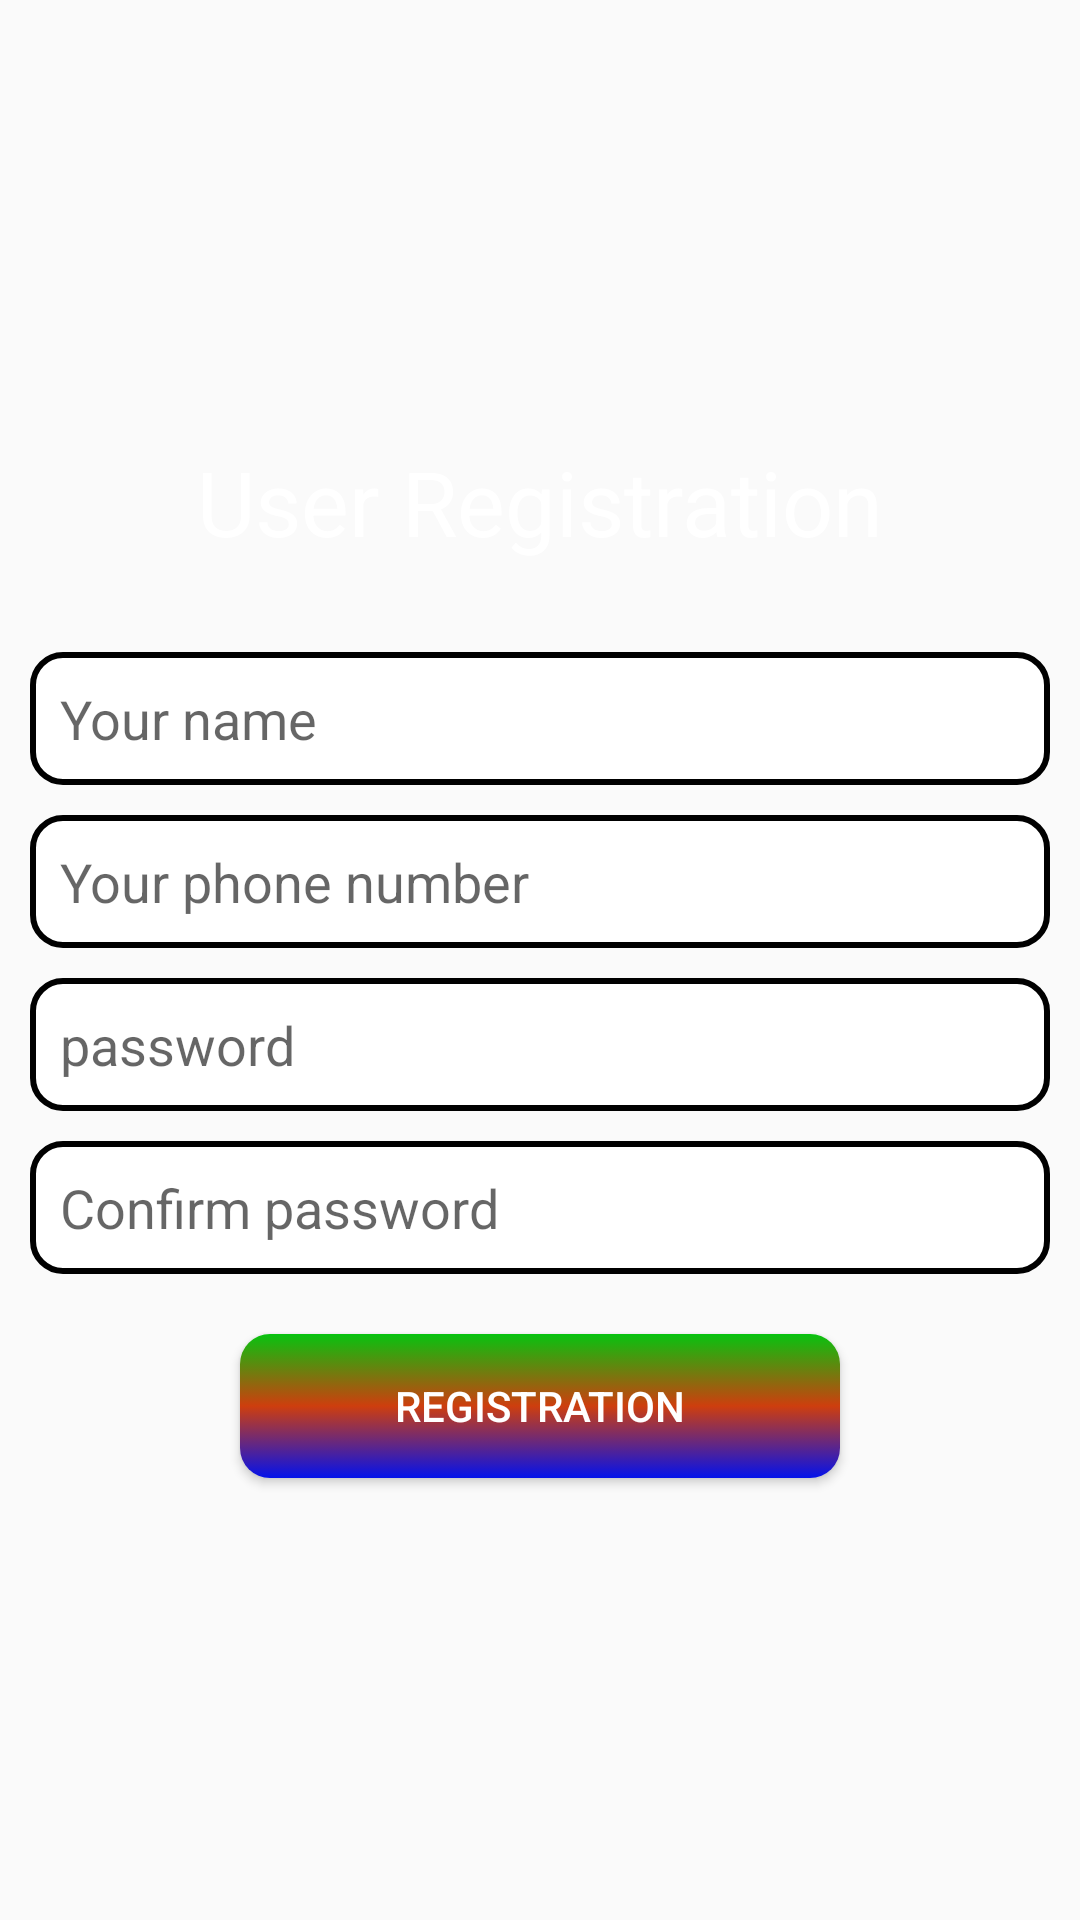

Write the Android layout XML for this screen, with the resource values it uses.
<!-- AndroidManifest.xml: application theme Theme.StudentServiceClintDemo -->
<!-- res/layout/activity_user_registration.xml -->
<?xml version="1.0" encoding="utf-8"?>
<androidx.constraintlayout.widget.ConstraintLayout xmlns:android="http://schemas.android.com/apk/res/android"
    xmlns:app="http://schemas.android.com/apk/res-auto"
    xmlns:tools="http://schemas.android.com/tools"
    android:id="@+id/main"
    android:layout_width="match_parent"
    android:layout_height="match_parent"
    tools:context=".activity.UserRegistrationActivity">

    <LinearLayout
        android:layout_width="match_parent"
        android:layout_height="match_parent"
        android:padding="10dp"
        android:background="@drawable/bg_light_dark"
        android:orientation="vertical"
        android:gravity="center">

        <TextView
            android:layout_width="match_parent"
            android:layout_height="wrap_content"
            android:text="User Registration"
            android:textColor="@color/white"
            android:textSize="30sp"
            android:gravity="center"/>
        <EditText
            android:layout_width="match_parent"
            android:layout_height="wrap_content"
            android:background="@drawable/edit_text_bg"
            android:padding="10dp"
            android:id="@+id/user_name_id"
            android:layout_marginTop="30dp"
            android:hint="Your name"/>
        <EditText
            android:layout_width="match_parent"
            android:layout_height="wrap_content"
            android:layout_marginTop="10dp"
            android:background="@drawable/edit_text_bg"
            android:padding="10dp"
            android:id="@+id/user_phone_id"
            android:inputType="phone"
            android:hint="Your phone number"/>
        <EditText
            android:layout_width="match_parent"
            android:layout_height="wrap_content"
            android:layout_marginTop="10dp"
            android:background="@drawable/edit_text_bg"
            android:padding="10dp"
            android:inputType="textPassword"
            android:id="@+id/user_password_id"
            android:hint="password"/>
        <EditText
            android:layout_width="match_parent"
            android:layout_height="wrap_content"
            android:layout_marginTop="10dp"
            android:background="@drawable/edit_text_bg"
            android:padding="10dp"
            android:inputType="textPassword"
            android:id="@+id/user_confirm_password_id"
            android:hint="Confirm password"/>
        <Button
            android:layout_width="200dp"
            android:layout_height="wrap_content"
            android:background="@drawable/button_background"
            android:text="Registration"
            android:textColor="@color/white"
            android:id="@+id/user_registration_button_id"
            android:layout_marginTop="20dp"/>

    </LinearLayout>

</androidx.constraintlayout.widget.ConstraintLayout>
<!-- resources referenced by this layout -->
<resources>
  <color name="white">#FFFFFFFF</color>
  <!-- drawable button_background (drawable) -->
  <?xml version="1.0" encoding="utf-8"?>
  <selector xmlns:android="http://schemas.android.com/apk/res/android">
  
      <item>
          <shape android:shape="rectangle">
              <corners android:radius="10dp"/>
              <gradient
                  android:startColor="@color/tia"
                  android:centerColor="@color/orange"
                  android:endColor="@color/blue"
                  android:angle="270"
                  android:gradientRadius="50dp"/>
          </shape>
      </item>
  
  </selector>
  <!-- drawable edit_text_bg (drawable) -->
  <?xml version="1.0" encoding="utf-8"?>
  <selector xmlns:android="http://schemas.android.com/apk/res/android">
      <item>
          <shape android:shape="rectangle">
              <solid android:color="@color/white"/>
              <corners android:radius="10dp"/>
              <stroke
                  android:width="2dp"
                  android:color="@color/black"/>
          </shape>
      </item>
  </selector>
  <style name="Theme.StudentServiceClintDemo" parent="Base.Theme.StudentServiceClintDemo" />
  <color name="tia">#07C30F</color>
  <color name="orange">#CE3E0E</color>
  <color name="blue">#0412EB</color>
  <color name="black">#FF000000</color>
  <style name="Base.Theme.StudentServiceClintDemo" parent="Theme.AppCompat.Light.NoActionBar">
          
          
      </style>
</resources>
